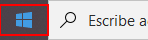
Task: Proceso en blanco
Workflow: Main

Step 1: click on the element in window 'Inicio' (explorer.exe)

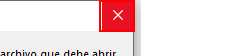
Step 2: click on the push button 'Cerrar' in window 'Microsoft Excel' (excel.exe)

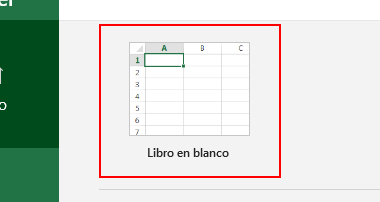
Step 3: click on the element 'Libro en blanco' in window 'Excel' (excel.exe)

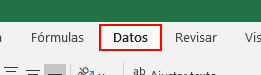
Step 4: click on the element 'Datos' in window 'Libro1 - Excel' (excel.exe)

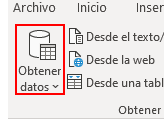
Step 5: click on the element 'Obtener datos' in window 'Libro1 - Excel' (excel.exe)

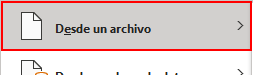
Step 6: click on the menu item 'Desde un archivo' in window 'Libro1 - Excel' (excel.exe)

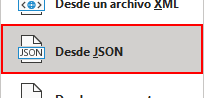
Step 7: click on the menu item 'Desde JSON' in window 'Libro1 - Excel' (excel.exe)

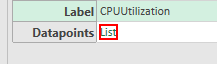
Step 8: click on the element 'List' (excel.exe)

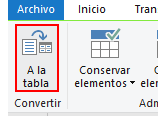
Step 9: click on the push button 'A la tabla' (excel.exe)

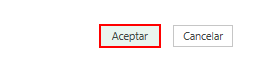
Step 10: click on the element (excel.exe)

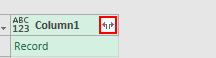
Step 11: click on the element (excel.exe)

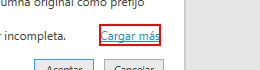
Step 12: click on the element 'Cargar más' (excel.exe)

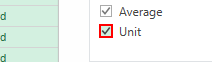
Step 13: click on the element (excel.exe)

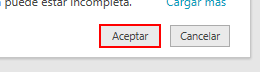
Step 14: click on the element (excel.exe)

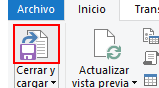
Step 15: click on the split button 'Cerrar y cargar' (excel.exe)

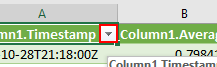
Step 16: click on the elemento de menú 'No se aplicó ningún filtro' in window 'Libro1 - Excel' (excel.exe)

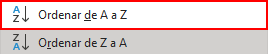
Step 17: click on the menu item 'Ordenar de A a Z' (excel.exe)

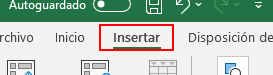
Step 18: click on the element 'Insertar' in window 'Libro1 - Excel' (excel.exe)

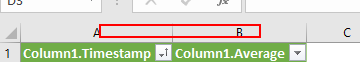
Step 19: click on the cuadrícula de datos 'Cuadrícula' in window 'Libro1 - Excel' (excel.exe)

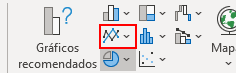
Step 20: click on the element 'Insertar gráfico de líneas o de áreas' in window 'Libro1 - Excel' (excel.exe)

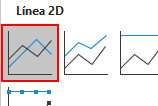
Step 21: click on the list item 'Líneas' in window 'Libro1 - Excel' (excel.exe)

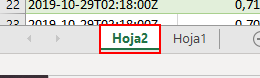
Step 22: click on the elemento de la pestaña 'Pestaña Hoja Hoja2' in window 'Libro1 - Excel' (excel.exe)

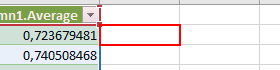
Step 23: click on the elemento '"C" 2' in window 'Libro1 - Excel' (excel.exe)

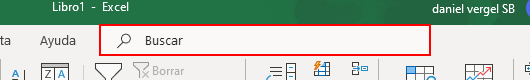
Step 24: click on the element 'Escriba para buscar y use las teclas de dirección arriba y abajo para navegar.' in window 'Libro1 - Excel' (excel.exe)

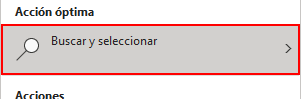
Step 25: click on the menu item 'Buscar y seleccionar' (excel.exe)

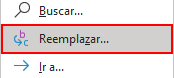
Step 26: click on the menu item 'Reemplazar...' (excel.exe)

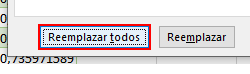
Step 27: click on the push button 'Reemplazar todos' in window 'Buscar y reemplazar' (excel.exe)

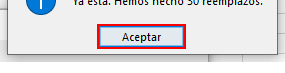
Step 28: click in window 'Microsoft Excel' (excel.exe)

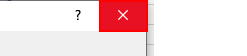
Step 29: click on the push button 'Cerrar' in window 'Buscar y reemplazar' (excel.exe)

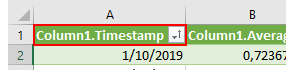
Step 30: click on the elemento del encabezado '"A" 1' in window 'Libro1 - Excel' (excel.exe)

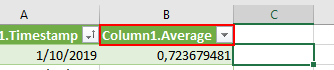
Step 31: click on the elemento del encabezado '"B" 1' in window 'Libro1 - Excel' (excel.exe)

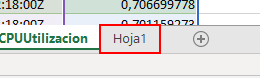
Step 32: click on the elemento de la pestaña 'Pestaña Hoja Hoja1' in window 'Libro1 - Excel' (excel.exe)

Step 33: click on the element 'Datos' in window 'Libro1 - Excel' (excel.exe) (same screen as step 4)

Step 34: click on the element 'Obtener datos' in window 'Libro1 - Excel' (excel.exe) (same screen as step 5)

Step 35: click on the menu item 'Desde un archivo' in window 'Libro1 - Excel' (excel.exe) (same screen as step 6)

Step 36: click on the menu item 'Desde JSON' in window 'Libro1 - Excel' (excel.exe) (same screen as step 7)

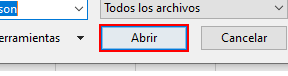
Step 37: click in window 'Importar datos' (excel.exe)